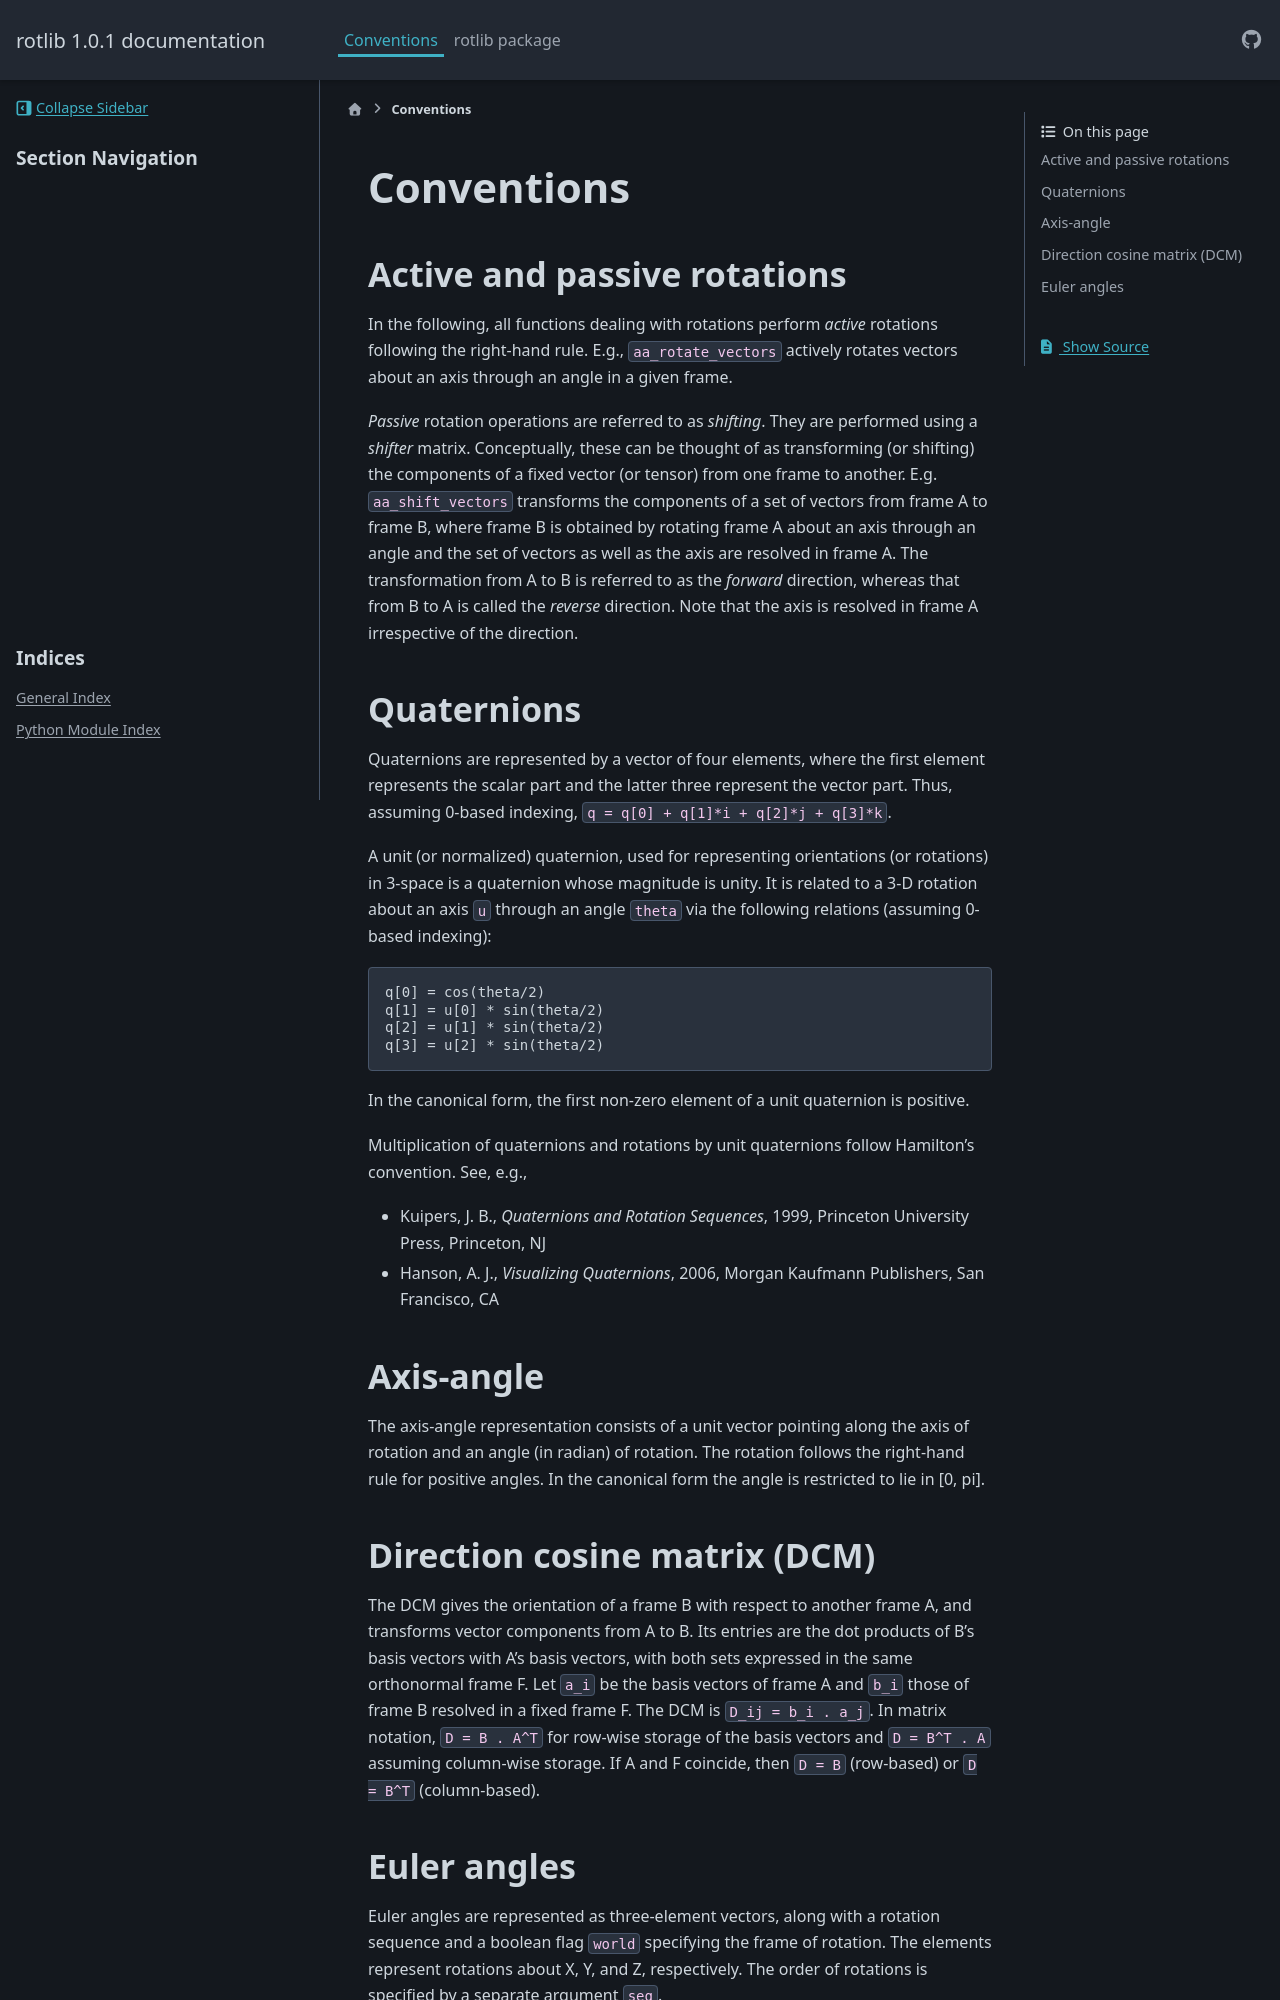

repository: saridut/rotlib · page: python_api/rotconv.html · generator: sphinx

# Conventions

## Active and passive rotations

In the following, all functions dealing with rotations perform *active*
rotations following the right-hand rule. E.g., `aa_rotate_vectors` actively
rotates vectors about an axis through an angle in a given frame.

*Passive* rotation operations are referred to as *shifting*. They are performed
using a *shifter* matrix. Conceptually, these can be thought of as transforming
(or shifting) the components of a fixed vector (or tensor) from one frame to
another. E.g. `aa_shift_vectors` transforms the components of a set of
vectors from frame A to frame B, where frame B is obtained by rotating frame A
about an axis through an angle and the set of vectors as well as the axis are
resolved in frame A. The transformation from A to B is referred to as the
*forward* direction, whereas that from B to A is called the *reverse*
direction. Note that the axis is resolved in frame A irrespective of the
direction.

## Quaternions

Quaternions are represented by a vector of four elements, where the first
element represents the scalar part and the latter three represent the
vector part. Thus, assuming 0-based indexing, `q = q[0] + q[1]*i + q[2]*j + q[3]*k`.

A unit (or normalized) quaternion, used for representing orientations (or
rotations) in 3-space is a quaternion whose magnitude is unity. It is related
to a 3-D rotation about an axis `u` through an angle `theta` via the
following relations (assuming 0-based indexing):

```text
q[0] = cos(theta/2)
q[1] = u[0] * sin(theta/2)
q[2] = u[1] * sin(theta/2)
q[3] = u[2] * sin(theta/2)
```

In the canonical form, the first non-zero element of a unit quaternion is
positive.

Multiplication of quaternions and rotations by unit quaternions follow
Hamilton's convention. See, e.g.,

* Kuipers, J. B., *Quaternions and Rotation Sequences*, 1999, Princeton
  University Press, Princeton, NJ
* Hanson, A. J., *Visualizing Quaternions*, 2006, Morgan Kaufmann Publishers,
  San Francisco, CA

## Axis-angle

The axis-angle representation consists of a unit vector pointing along the axis
of rotation and an angle (in radian) of rotation. The rotation follows the
right-hand rule for positive angles. In the canonical form the angle is
restricted to lie in [0, pi].

## Direction cosine matrix (DCM)

The DCM gives the orientation of a frame B with respect to another frame A, and
transforms vector components from A to B. Its entries are the dot products of
B's basis vectors with A's basis vectors, with both sets expressed in the same
orthonormal frame F. Let `a_i` be the basis vectors of frame A and `b_i` those
of frame B resolved in a fixed frame F. The DCM is `D_ij = b_i . a_j`. In
matrix notation, `D = B . A^T` for row-wise storage of the basis vectors and
`D = B^T . A` assuming column-wise storage. If A and F coincide, then
`D = B` (row-based) or `D = B^T` (column-based).
